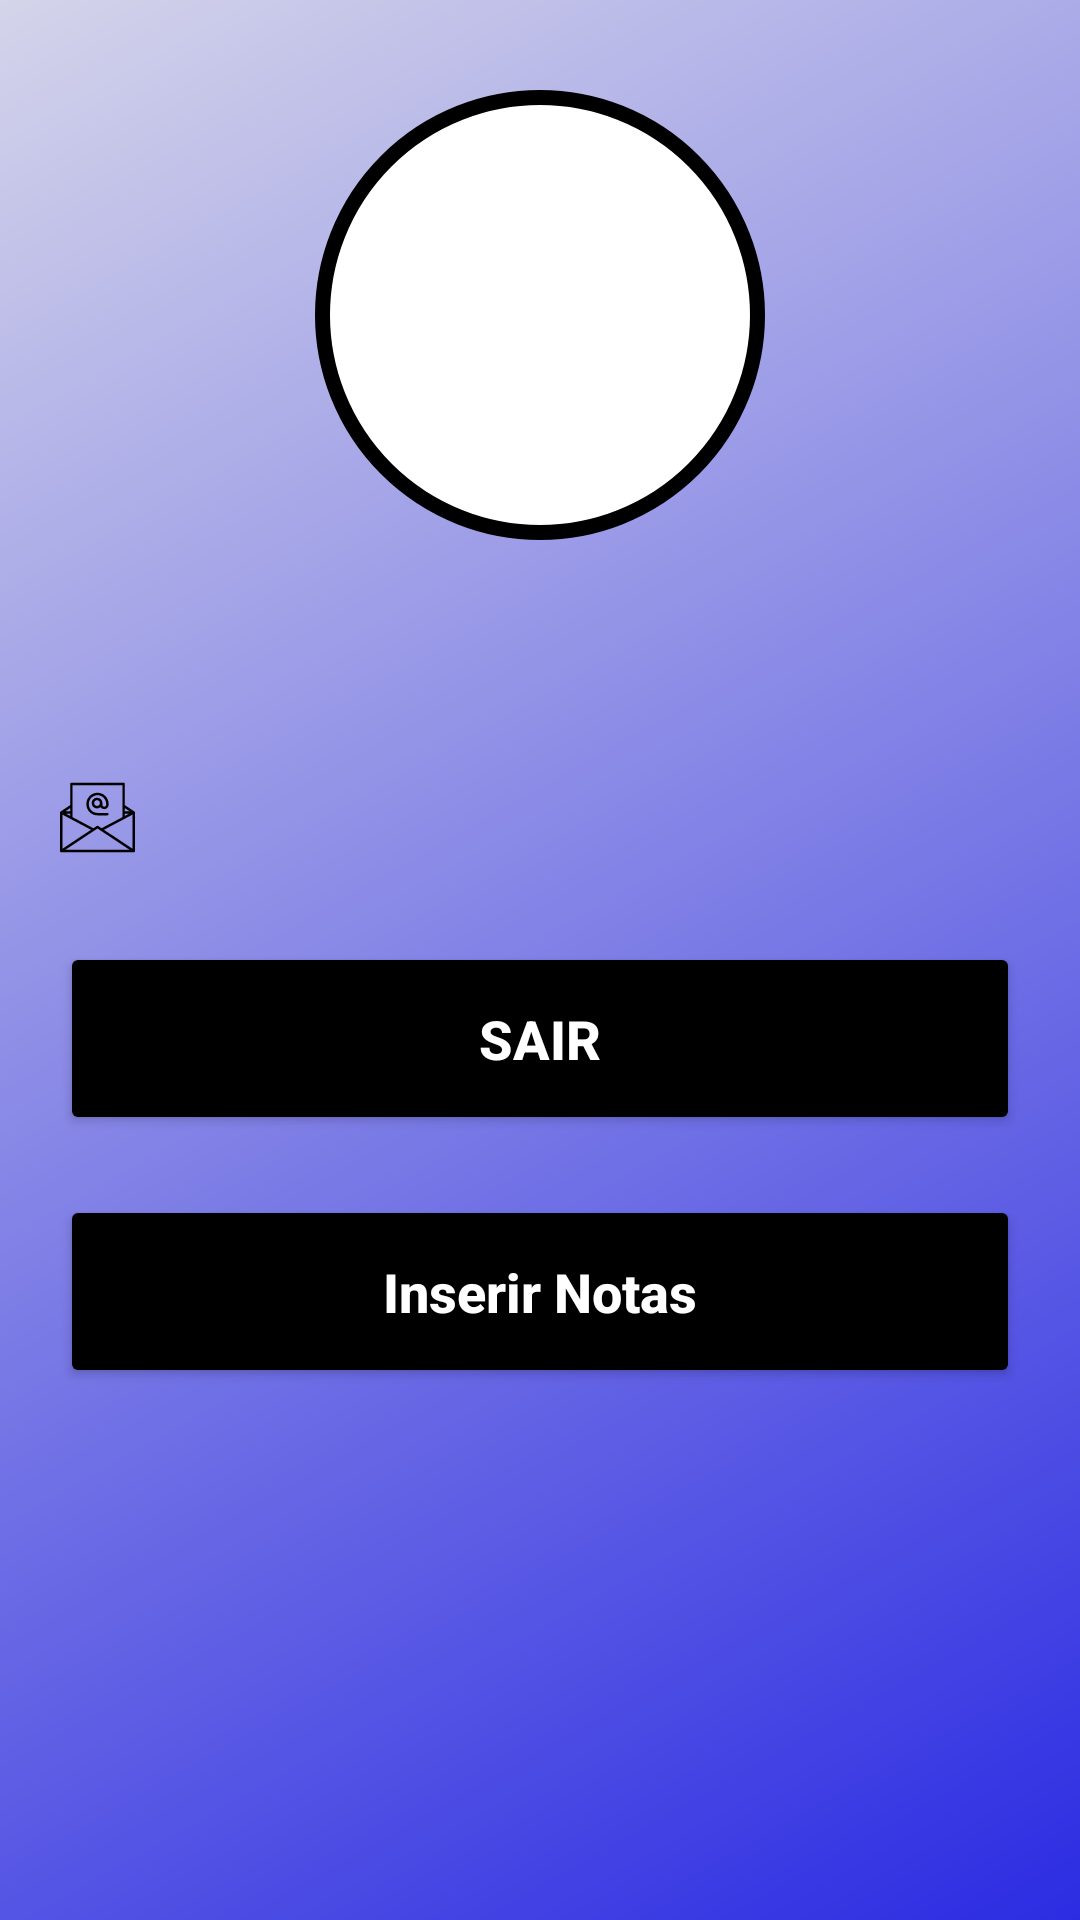

Produce the Android XML layout that renders to this screen, including the resource entries it uses.
<!-- AndroidManifest.xml: application theme Theme.AgendaEscolarPro -->
<!-- res/layout/activity_tela_principal.xml -->
<?xml version="1.0" encoding="utf-8"?>
<androidx.constraintlayout.widget.ConstraintLayout xmlns:android="http://schemas.android.com/apk/res/android"
    xmlns:app="http://schemas.android.com/apk/res-auto"
    xmlns:tools="http://schemas.android.com/tools"
    android:id="@+id/main"
    android:layout_width="match_parent"
    android:layout_height="match_parent"
    android:background="@drawable/background"
    tools:context=".TelaPrincipal">



        <View
            android:id="@+id/conteinerUser"
            android:layout_width="150dp"
            android:layout_height="150dp"
            android:layout_marginTop="30dp"
            android:background="@drawable/conteiner_user"
            app:layout_constraintEnd_toEndOf="parent"
            app:layout_constraintStart_toStartOf="parent"
            app:layout_constraintTop_toTopOf="parent" />

        <ImageView
            android:layout_width="100dp"
            android:layout_height="100dp"
            android:src="@drawable/baseline_assignment_ind_24"
            app:layout_constraintStart_toStartOf="@id/conteinerUser"
            app:layout_constraintEnd_toEndOf="@id/conteinerUser"
            app:layout_constraintTop_toTopOf="@id/conteinerUser"
            app:layout_constraintBottom_toBottomOf="@id/conteinerUser"/>

        <ImageView
            android:id="@+id/iconeUser"
            android:layout_width="30dp"
            android:layout_height="30dp"
            android:src="@drawable/baseline_assignment_ind_24"
            android:layout_marginLeft="20dp"
            android:layout_marginTop="30dp"
            app:layout_constraintTop_toBottomOf="@id/conteinerUser"
            app:layout_constraintStart_toStartOf="parent"
            />

        <TextView
            android:id="@+id/textNomeUser"
            android:layout_width="wrap_content"
            android:layout_height="wrap_content"
            android:layout_marginLeft="20dp"
            android:layout_marginTop="40dp"
            android:text=""
            android:textColor="#000000"
            android:textSize="20sp"
            android:textStyle="bold"
            app:layout_constraintStart_toEndOf="@id/iconeUser"
            app:layout_constraintTop_toBottomOf="@id/conteinerUser" />

        <ImageView
            android:id="@+id/iconeEmail"
            android:layout_width="25dp"
            android:layout_height="25dp"
            android:src="@drawable/email"
            android:layout_marginLeft="20dp"
            android:layout_marginTop="20dp"
            app:layout_constraintTop_toBottomOf="@id/iconeUser"
            app:layout_constraintStart_toStartOf="parent"
            />


        <TextView
            android:id="@+id/textEmailUser"
            android:layout_width="wrap_content"
            android:layout_height="wrap_content"
            android:layout_marginLeft="20dp"
            android:layout_marginTop="20dp"
            android:text=""
            android:textColor="#000000"
            android:textSize="20sp"
            android:textStyle="bold"
            app:layout_constraintStart_toEndOf="@id/iconeEmail"
            app:layout_constraintTop_toBottomOf="@id/textNomeUser" />

        <Button
            android:id="@+id/bt_deslogar"
            android:layout_width="match_parent"
            android:layout_height="wrap_content"
            android:text="SAIR"
            android:textColor="#ffff"
            android:textSize="18sp"
            android:textStyle="bold"
            android:textAllCaps="false"
            android:backgroundTint="#000000"
            android:padding="20dp"
            android:layout_margin="20dp"
            app:layout_constraintTop_toBottomOf="@id/textEmailUser"/>

        <Button
            android:id="@+id/bt_inserir_notas"
            android:layout_width="match_parent"
            android:layout_height="wrap_content"
            android:text="Inserir Notas"
            android:textColor="#ffff"
            android:textSize="18sp"
            android:textStyle="bold"
            android:textAllCaps="false"
            android:backgroundTint="#000000"
            android:padding="20dp"
            android:layout_margin="20dp"
            app:layout_constraintTop_toBottomOf="@+id/bt_deslogar"/>

    </androidx.constraintlayout.widget.ConstraintLayout>
<!-- resources referenced by this layout -->
<resources>
  <!-- drawable background (drawable) -->
  <?xml version="1.0" encoding="utf-8"?>
  <shape xmlns:android="http://schemas.android.com/apk/res/android"
      android:shape="rectangle">
  
  
      <gradient
          android:startColor="#2C2CE3"
          android:endColor="#D4D4EA"
          android:angle="135" />
  
  
  </shape>
  <!-- drawable conteiner_user (drawable) -->
  <?xml version="1.0" encoding="utf-8"?>
  <shape xmlns:android="http://schemas.android.com/apk/res/android">
  <solid android:color="#ffff"/>
  <corners android:radius="100dp"/>
  <stroke android:color="#000000" android:width="5dp"/>
  
  </shape>
  <!-- drawable email (drawable) -->
  <vector xmlns:android="http://schemas.android.com/apk/res/android"
      android:width="24dp"
      android:height="24dp"
      android:viewportWidth="452.84"
      android:viewportHeight="452.84">
    <path
        android:pathData="m449.48,190.4l0,-0 -57.82,-38.33v-128.13c0,-4.14 -3.36,-7.5 -7.5,-7.5h-315.49c-4.14,0 -7.5,3.36 -7.5,7.5v128.14l-57.81,38.33 0,0c-2.02,1.34 -3.36,3.64 -3.36,6.25v232.26c0,4.14 3.36,7.5 7.5,7.5h437.84c4.14,0 7.5,-3.36 7.5,-7.5v-232.26c0,-2.61 -1.34,-4.91 -3.36,-6.25zM61.17,216.63l-23.52,-12.48h23.52v12.48zM15,209.12l172.48,91.49 -172.48,114.33v-205.82zM226.42,292.79l194.04,128.62h-388.07l194.04,-128.62zM265.36,300.61l172.48,-91.49v205.82l-172.48,-114.33zM391.66,204.15h23.54l-23.54,12.48v-12.48zM420.45,189.15h-28.79v-19.09l28.79,19.09zM376.66,31.43v193.16l-125.53,66.59 -20.57,-13.64c-2.51,-1.66 -5.78,-1.66 -8.29,0l-20.57,13.64 -125.53,-66.59v-193.16h300.49zM61.17,189.15h-28.78l28.78,-19.08v19.08z"
        android:fillColor="#000000"/>
    <path
        android:pathData="m226.41,213.67h59.75c4.14,0 7.5,-3.36 7.5,-7.5s-3.36,-7.5 -7.5,-7.5h-59.75c-28.81,0 -52.25,-23.44 -52.25,-52.25v-2.21c0,-28.81 23.44,-52.25 52.25,-52.25s52.25,23.44 52.25,52.25v5.53c0,6.24 -5.07,11.31 -11.31,11.31s-11.31,-5.07 -11.31,-11.31v-10.51c0,-17.86 -14.53,-32.4 -32.4,-32.4s-32.4,14.53 -32.4,32.4c0,17.86 14.53,32.4 32.4,32.4 8.17,0 15.64,-3.05 21.34,-8.05 4.64,7.48 12.93,12.48 22.37,12.48 14.51,0 26.31,-11.8 26.31,-26.31v-5.53c0,-37.08 -30.17,-67.25 -67.25,-67.25s-67.25,30.17 -67.25,67.25v2.21c0,37.08 30.17,67.25 67.25,67.25zM223.65,156.62c-9.59,0 -17.4,-7.8 -17.4,-17.4s7.8,-17.4 17.4,-17.4 17.4,7.8 17.4,17.4 -7.8,17.4 -17.4,17.4z"
        android:fillColor="#000000"/>
  </vector>
  <style name="Theme.AgendaEscolarPro" parent="Base.Theme.AgendaEscolarPro" />
  <style name="Base.Theme.AgendaEscolarPro" parent="Theme.Material3.DayNight.NoActionBar">
          
          
      </style>
</resources>
